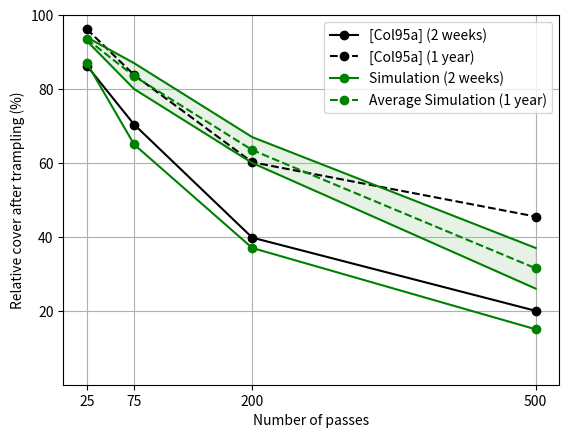

Here is the Python script that generated this plot:
import matplotlib.pyplot as plt
import numpy as np
import matplotlib.patches as mpatches

# Real Data
x = [25, 75, 200, 500] # Data points for the bold line
y1 = [86.3, 70.4, 39.8, 20] # Data points for the bold line
y2 = [96.2, 83.8, 60.2, 45.5] # Data points for the dashed line

# Simulated Data

# 2 weeks
yhat1A = [87, 65, 37, 15] # Data points for the bold line

# 1 year
yhat2A = [94, 87, 67, 37] # Data points for the bold line
yhat2B = [93, 80, 60, 26] # Data points for the bold line

# Average of yhat2A and yhat2B
yhat2_avg = np.mean([yhat2A, yhat2B], axis=0)

# Plot the data points and connect them with lines
plt.plot(x, y1, 'o-', color='black', label='[Col95a] (2 weeks)')
plt.plot(x, y2, 'o--', color='black', label='[Col95a] (1 year)')

# Plot the data points and connect them with lines
plt.plot(x, yhat1A, 'o-', color='green', label='Simulation (2 weeks)')

plt.plot(x, yhat2A, '-', color='green')
plt.plot(x, yhat2B, '-', color='green')
plt.plot(x, yhat2_avg , 'o--', color='green', label='Average Simulation (1 year)')

plt.fill_between(x, yhat2A, yhat2B, color='green', alpha=0.1)

# Set x and y axis limits
plt.xlim(0, 525)
plt.ylim(0, 100)

# Set x and y axis ticks
plt.xticks([25, 75, 200, 500])
plt.yticks([20, 40, 60, 80, 100])

plt.xlabel('Number of passes')
plt.ylabel('Relative cover after trampling (%)')

# Add grid lines at x-axis ticks
plt.grid(axis='x')
plt.grid(axis='y')

# Add legends
plt.legend(loc='upper right')

plt.savefig('figure1.pdf')
